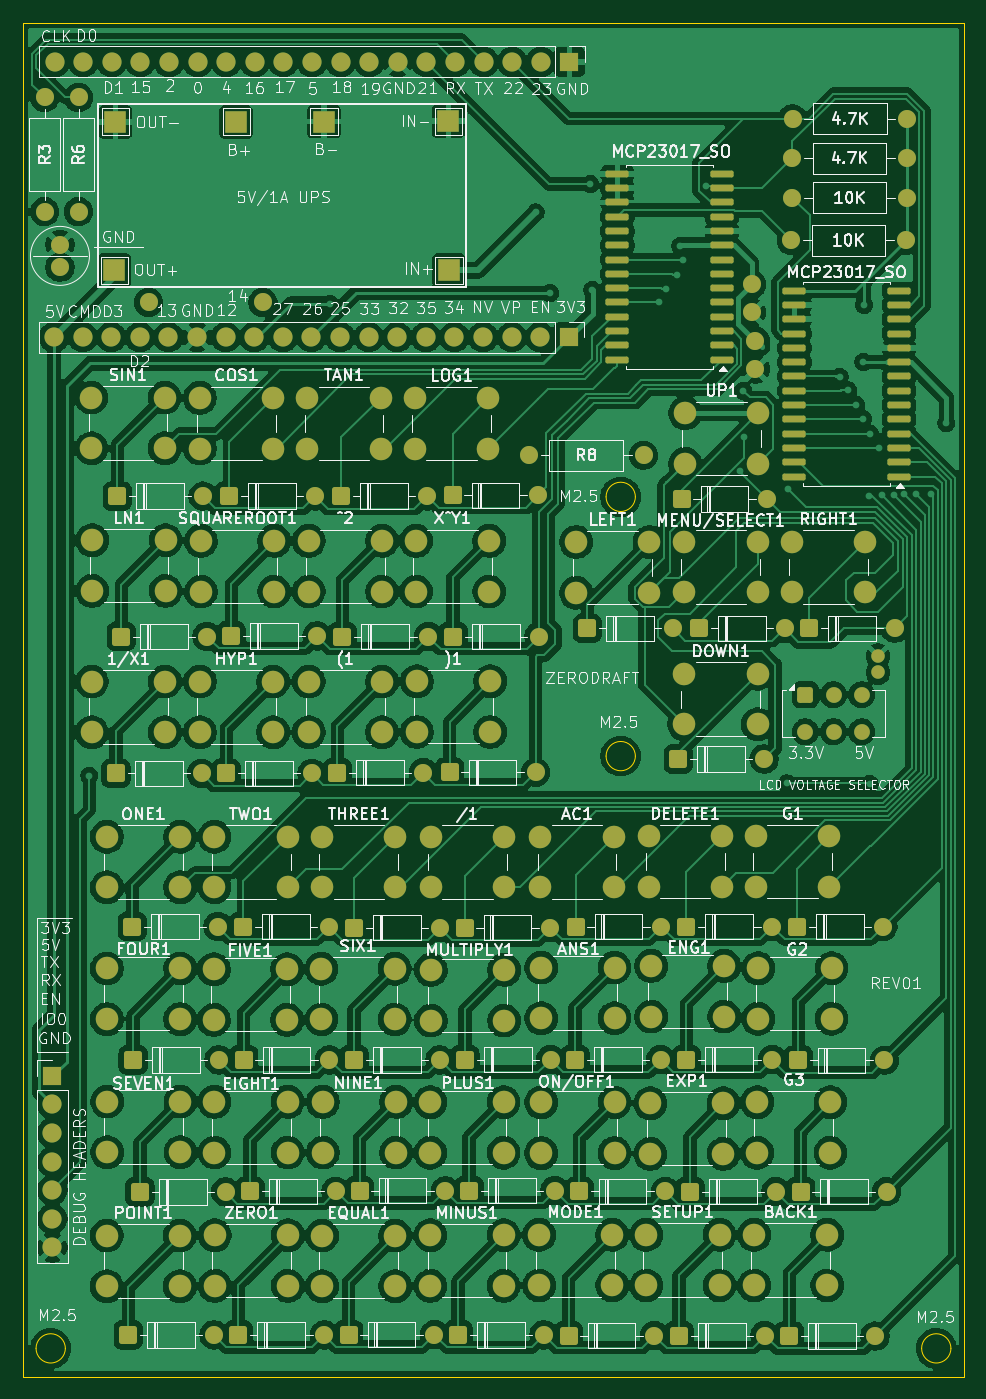
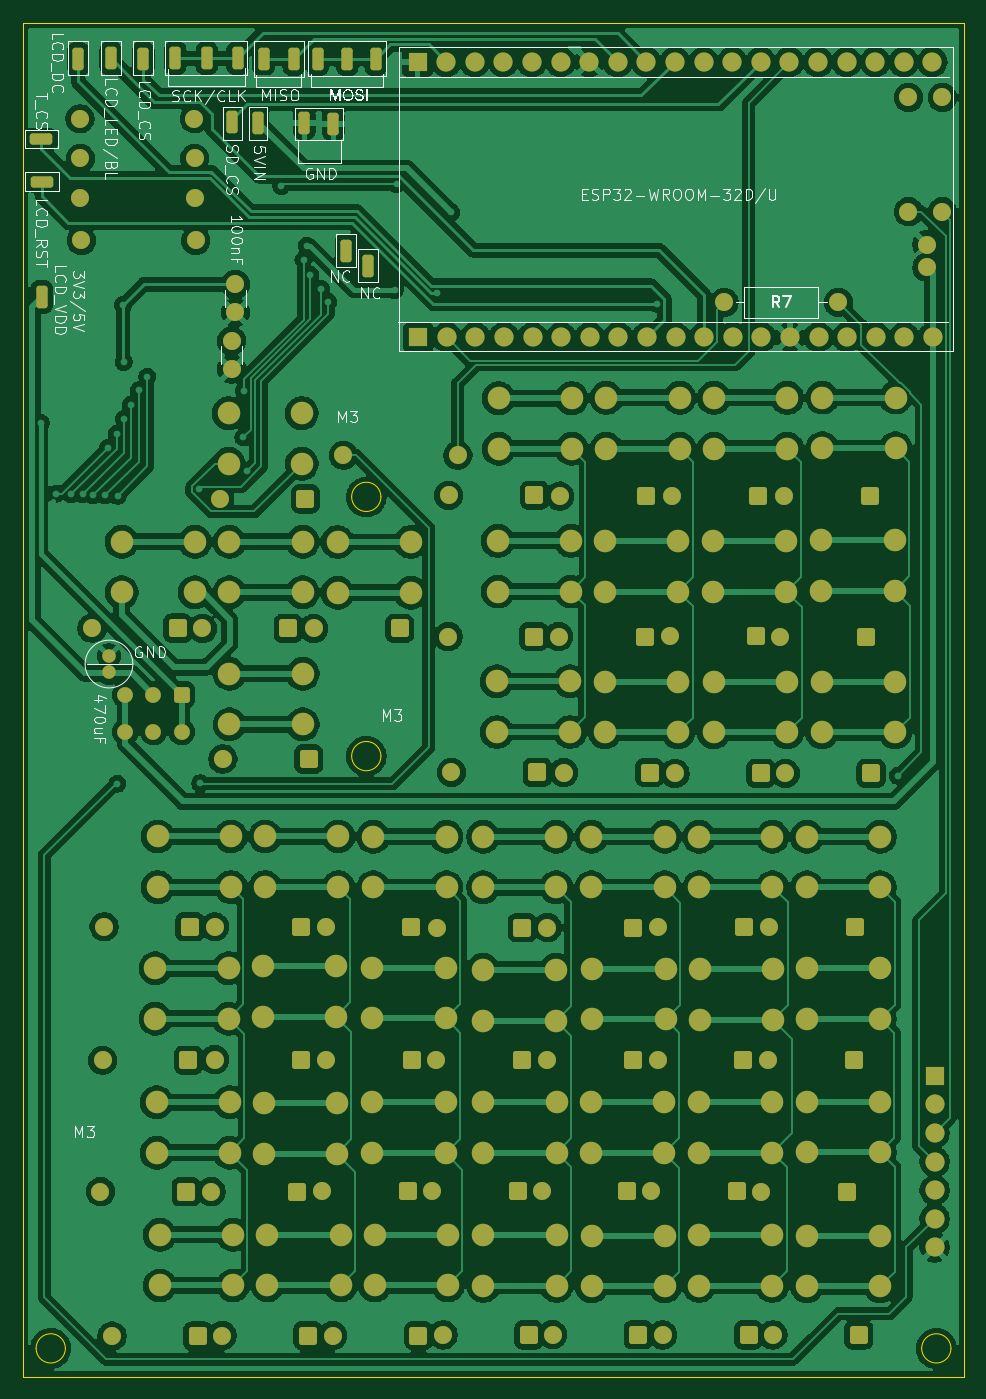
Circuit board: 9 layer files. Board 83.7 x 120.2 mm.
- bottom_copper: SCICAL-B_Cu.gbr (358811 bytes)
- bottom_mask: SCICAL-B_Mask.gbr (13737 bytes)
- paste: SCICAL-B_Paste.gbr (2096 bytes)
- bottom_silk: SCICAL-B_Silkscreen.gbr (57580 bytes)
- outline: SCICAL-Edge_Cuts.gbr (1229 bytes)
- top_copper: SCICAL-F_Cu.gbr (510845 bytes)
- top_mask: SCICAL-F_Mask.gbr (14498 bytes)
- paste: SCICAL-F_Paste.gbr (2552 bytes)
- top_silk: SCICAL-F_Silkscreen.gbr (207884 bytes)

=== bottom_copper: SCICAL-B_Cu.gbr (358811 bytes, source omitted) ===
=== bottom_mask: SCICAL-B_Mask.gbr (13737 bytes, source omitted) ===
=== paste: SCICAL-B_Paste.gbr (2096 bytes, source withheld) ===
=== bottom_silk: SCICAL-B_Silkscreen.gbr (57580 bytes, source omitted) ===
=== outline: SCICAL-Edge_Cuts.gbr ===
%TF.GenerationSoftware,KiCad,Pcbnew,9.0.2+dfsg-1*%
%TF.CreationDate,2026-09-26T12:34:17+08:00*%
%TF.ProjectId,SCICAL,53434943-414c-42e6-9b69-6361645f7063,rev?*%
%TF.SameCoordinates,Original*%
%TF.FileFunction,Profile,NP*%
%FSLAX46Y46*%
G04 Gerber Fmt 4.6, Leading zero omitted, Abs format (unit mm)*
G04 Created by KiCad (PCBNEW 9.0.2+dfsg-1) date 2026-09-26 12:34:17*
%MOMM*%
%LPD*%
G01*
G04 APERTURE LIST*
%TA.AperFunction,Profile*%
%ADD10C,0.050000*%
%TD*%
G04 APERTURE END LIST*
D10*
X59099000Y-45834000D02*
X142749000Y-45834000D01*
X142749000Y-166084000D01*
X59099000Y-166084000D01*
X59099000Y-45834000D01*
X113525000Y-110975000D02*
G75*
G02*
X110925000Y-110975000I-1300000J0D01*
G01*
X110925000Y-110975000D02*
G75*
G02*
X113525000Y-110975000I1300000J0D01*
G01*
X113525000Y-87950000D02*
G75*
G02*
X110925000Y-87950000I-1300000J0D01*
G01*
X110925000Y-87950000D02*
G75*
G02*
X113525000Y-87950000I1300000J0D01*
G01*
X141550000Y-163575000D02*
G75*
G02*
X138950000Y-163575000I-1300000J0D01*
G01*
X138950000Y-163575000D02*
G75*
G02*
X141550000Y-163575000I1300000J0D01*
G01*
X62900000Y-163575000D02*
G75*
G02*
X60300000Y-163575000I-1300000J0D01*
G01*
X60300000Y-163575000D02*
G75*
G02*
X62900000Y-163575000I1300000J0D01*
G01*
M02*

=== top_copper: SCICAL-F_Cu.gbr (510845 bytes, source omitted) ===
=== top_mask: SCICAL-F_Mask.gbr (14498 bytes, source omitted) ===
=== paste: SCICAL-F_Paste.gbr (2552 bytes, source withheld) ===
=== top_silk: SCICAL-F_Silkscreen.gbr (207884 bytes, source omitted) ===
